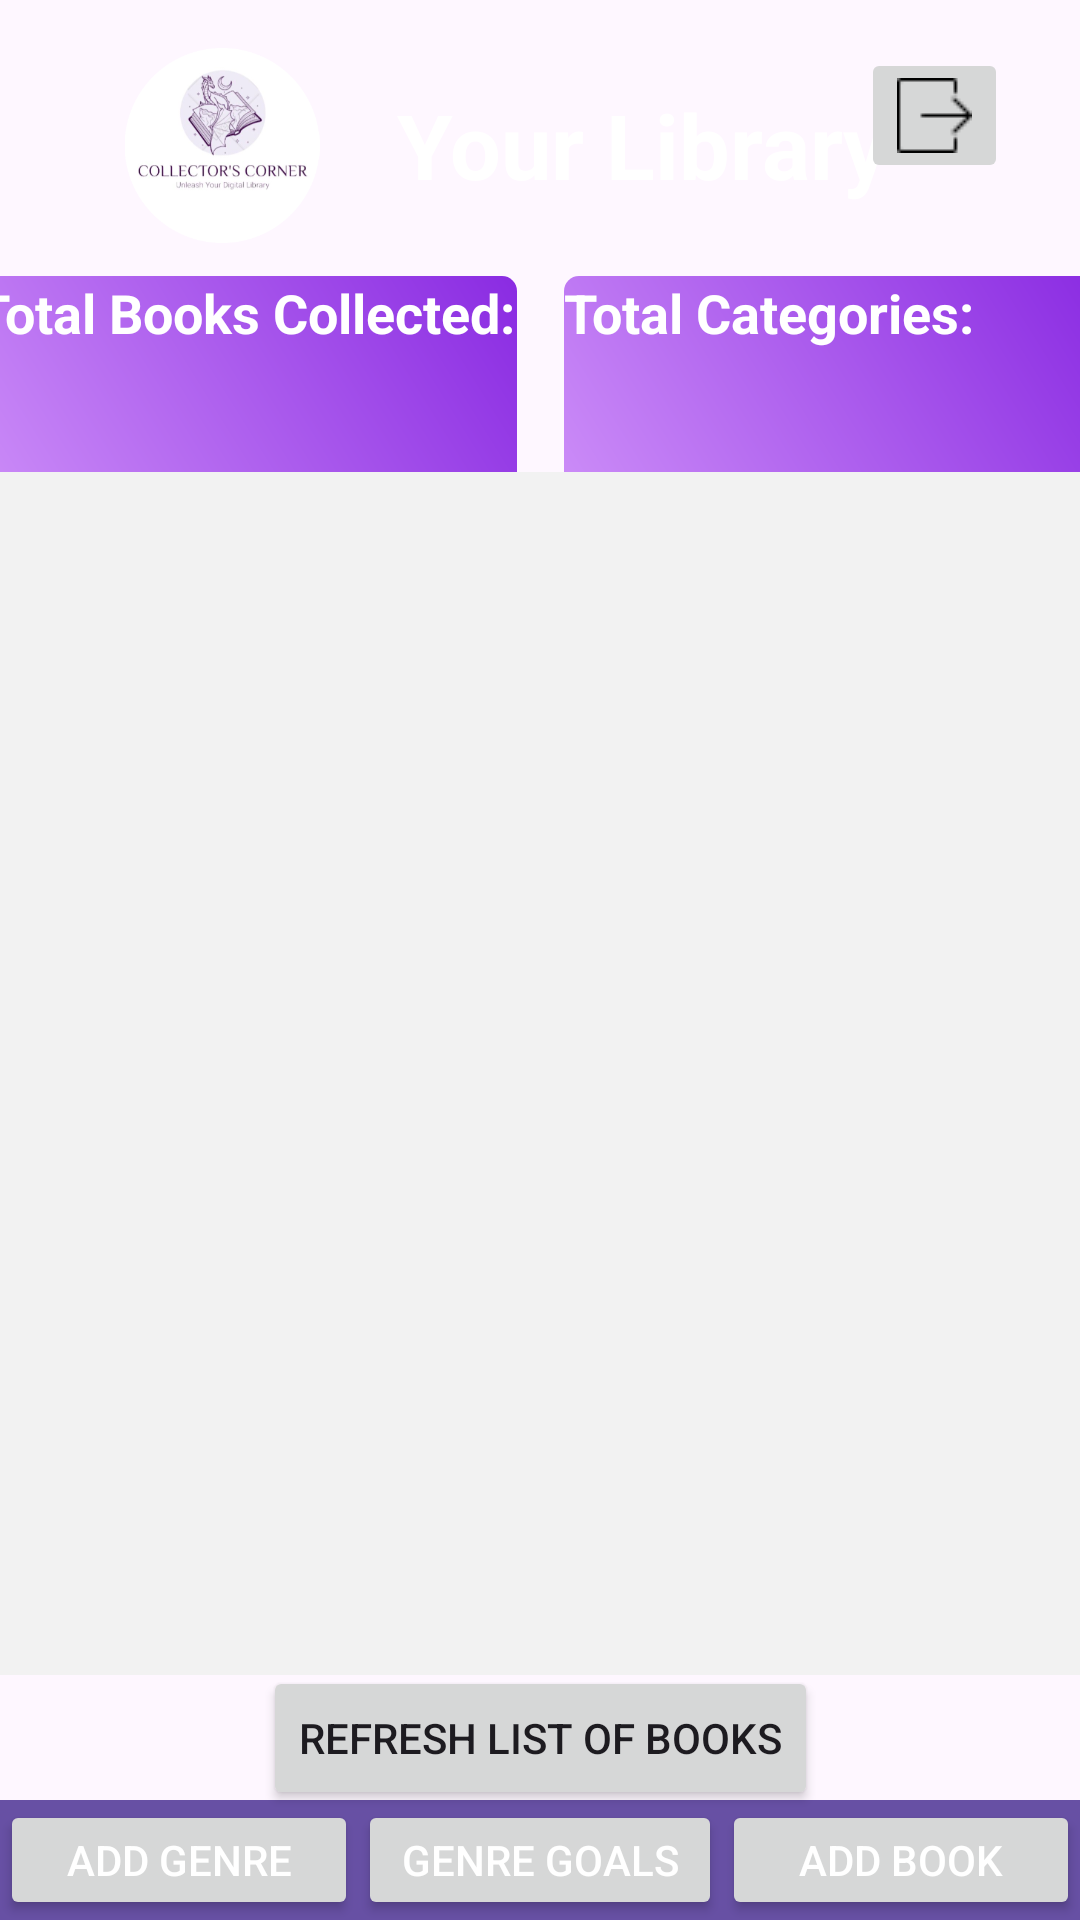

Produce the Android XML layout that renders to this screen, including the resource entries it uses.
<!-- AndroidManifest.xml: application theme Theme.CollectorsCorner -->
<!-- res/layout/activity_library.xml -->
<?xml version="1.0" encoding="utf-8"?>
<androidx.constraintlayout.widget.ConstraintLayout xmlns:android="http://schemas.android.com/apk/res/android"
    xmlns:app="http://schemas.android.com/apk/res-auto"
    xmlns:tools="http://schemas.android.com/tools"
    android:layout_width="match_parent"
    android:layout_height="match_parent"
    tools:context=".HomeActivity"
    android:background="@drawable/bp">





    <LinearLayout
        android:id="@+id/navigation_bar"
        android:layout_width="match_parent"
        android:layout_height="40dp"
        android:layout_gravity="bottom"
        android:background="?attr/colorPrimary"
        android:orientation="horizontal"
        app:layout_constraintBottom_toBottomOf="parent">


        
        <Button
        android:id="@+id/add_genre_btn"
        android:layout_width="0dp"
        android:layout_height="match_parent"
        android:layout_weight="1"
        android:text="Add Genre"
        android:textColor="@android:color/white" />

        
        <Button
        android:id="@+id/achievements_button"
        android:layout_width="2dp"
        android:layout_height="match_parent"
        android:layout_weight="1"
        android:text="Genre Goals"
        android:textColor="@android:color/white" />


        
        <Button
            android:id="@+id/add_book_btn"
            android:layout_width="0dp"
            android:layout_height="match_parent"
            android:layout_weight="1"
            android:text="Add Book"
            android:textColor="@android:color/white" />


    </LinearLayout>



    
    <TextView
        android:id="@+id/books_collected"
        android:layout_width="180dp"
        android:layout_height="112dp"
        android:layout_marginStart="8dp"
        android:layout_marginTop="92dp"
        android:layout_marginEnd="8dp"
        android:background="@drawable/rounded_corner_background"
        android:text="Total Books Collected:"
        android:textColor="@android:color/white"
        android:textSize="18sp"
        android:textStyle="bold"
        app:layout_constraintEnd_toStartOf="@+id/total_categories"
        app:layout_constraintStart_toStartOf="parent"
        app:layout_constraintTop_toTopOf="parent" />


    
    <TextView
        android:id="@+id/total_categories"
        android:layout_width="180dp"
        android:layout_height="112dp"
        android:layout_marginStart="8dp"
        android:layout_marginEnd="8dp"
        android:background="@drawable/rounded_corner_background"
        android:text="Total Categories:"
        android:textColor="@android:color/white"
        android:textSize="18sp"
        android:textStyle="bold"
        app:layout_constraintEnd_toEndOf="parent"
        app:layout_constraintStart_toEndOf="@+id/books_collected"
        app:layout_constraintTop_toTopOf="@id/books_collected" />


    

    <TextView
        android:id="@+id/library_title"
        android:layout_width="wrap_content"
        android:layout_height="wrap_content"
        android:layout_marginStart="132dp"
        android:layout_marginTop="28dp"
        android:text="Your Library"
        android:textAlignment="center"
        android:textColor="@color/white"
        android:textSize="30sp"
        android:textStyle="bold"
        app:layout_constraintStart_toStartOf="parent"
        app:layout_constraintTop_toTopOf="parent" />

    <ImageButton
        android:id="@+id/logout_button"
        android:layout_width="wrap_content"
        android:layout_height="wrap_content"
        android:layout_marginTop="16dp"
        android:layout_marginEnd="24dp"
        android:src="@drawable/logout_icon"
        app:layout_constraintEnd_toEndOf="parent"
        app:layout_constraintTop_toTopOf="parent" />

    <ImageView
        android:id="@+id/logo"
        android:layout_width="100dp"
        android:layout_height="65dp"
        android:layout_marginStart="24dp"
        android:layout_marginTop="16dp"
        app:layout_constraintStart_toStartOf="parent"
        app:layout_constraintTop_toTopOf="parent"
        app:srcCompat="@drawable/logo" />


    <ScrollView
        android:id="@+id/scrollView"
        android:layout_width="406dp"
        android:layout_height="401dp"
        android:background="#F2F2F2"
        app:layout_constraintBottom_toTopOf="@+id/navigation_bar"
        app:layout_constraintEnd_toEndOf="parent"
        app:layout_constraintHorizontal_bias="0.4"
        app:layout_constraintStart_toStartOf="parent"
        app:layout_constraintTop_toBottomOf="@+id/library_title"
        app:layout_constraintVertical_bias="0.681">

        <LinearLayout
            android:id="@+id/linearLayout"
            android:layout_width="match_parent"
            android:layout_height="wrap_content"
            android:orientation="vertical">


        </LinearLayout>
    </ScrollView>

    <Button
        android:id="@+id/refresh_button"
        android:layout_width="wrap_content"
        android:layout_height="wrap_content"
        android:layout_marginTop="16dp"
        android:layout_marginBottom="16dp"
        android:text="Refresh List of Books"
        app:layout_constraintBottom_toTopOf="@+id/navigation_bar"
        app:layout_constraintEnd_toEndOf="parent"
        app:layout_constraintStart_toStartOf="parent"
        app:layout_constraintTop_toBottomOf="@id/scrollView" />

</androidx.constraintlayout.widget.ConstraintLayout>
<!-- resources referenced by this layout -->
<resources>
  <color name="white">#FFFFFFFF</color>
  <!-- drawable dp: jpg bitmap (drawable, 252558 bytes) -->
  <!-- drawable logo: png bitmap (drawable, 69938 bytes) -->
  <!-- drawable logout_icon: png bitmap (drawable, 239 bytes) -->
  <!-- drawable rounded_corner_background (drawable) -->
  <?xml version="1.0" encoding="utf-8"?>
  <shape xmlns:android="http://schemas.android.com/apk/res/android">
  <gradient
      android:startColor="#D397FA"
      android:endColor="#8A2BE2"
      android:angle="45"/>
      <corners android:radius="5dp" />
  
  </shape>
  <style name="Theme.CollectorsCorner" parent="Base.Theme.CollectorsCorner" />
  <style name="Base.Theme.CollectorsCorner" parent="Theme.Material3.DayNight.NoActionBar">
          
          
      </style>
</resources>
